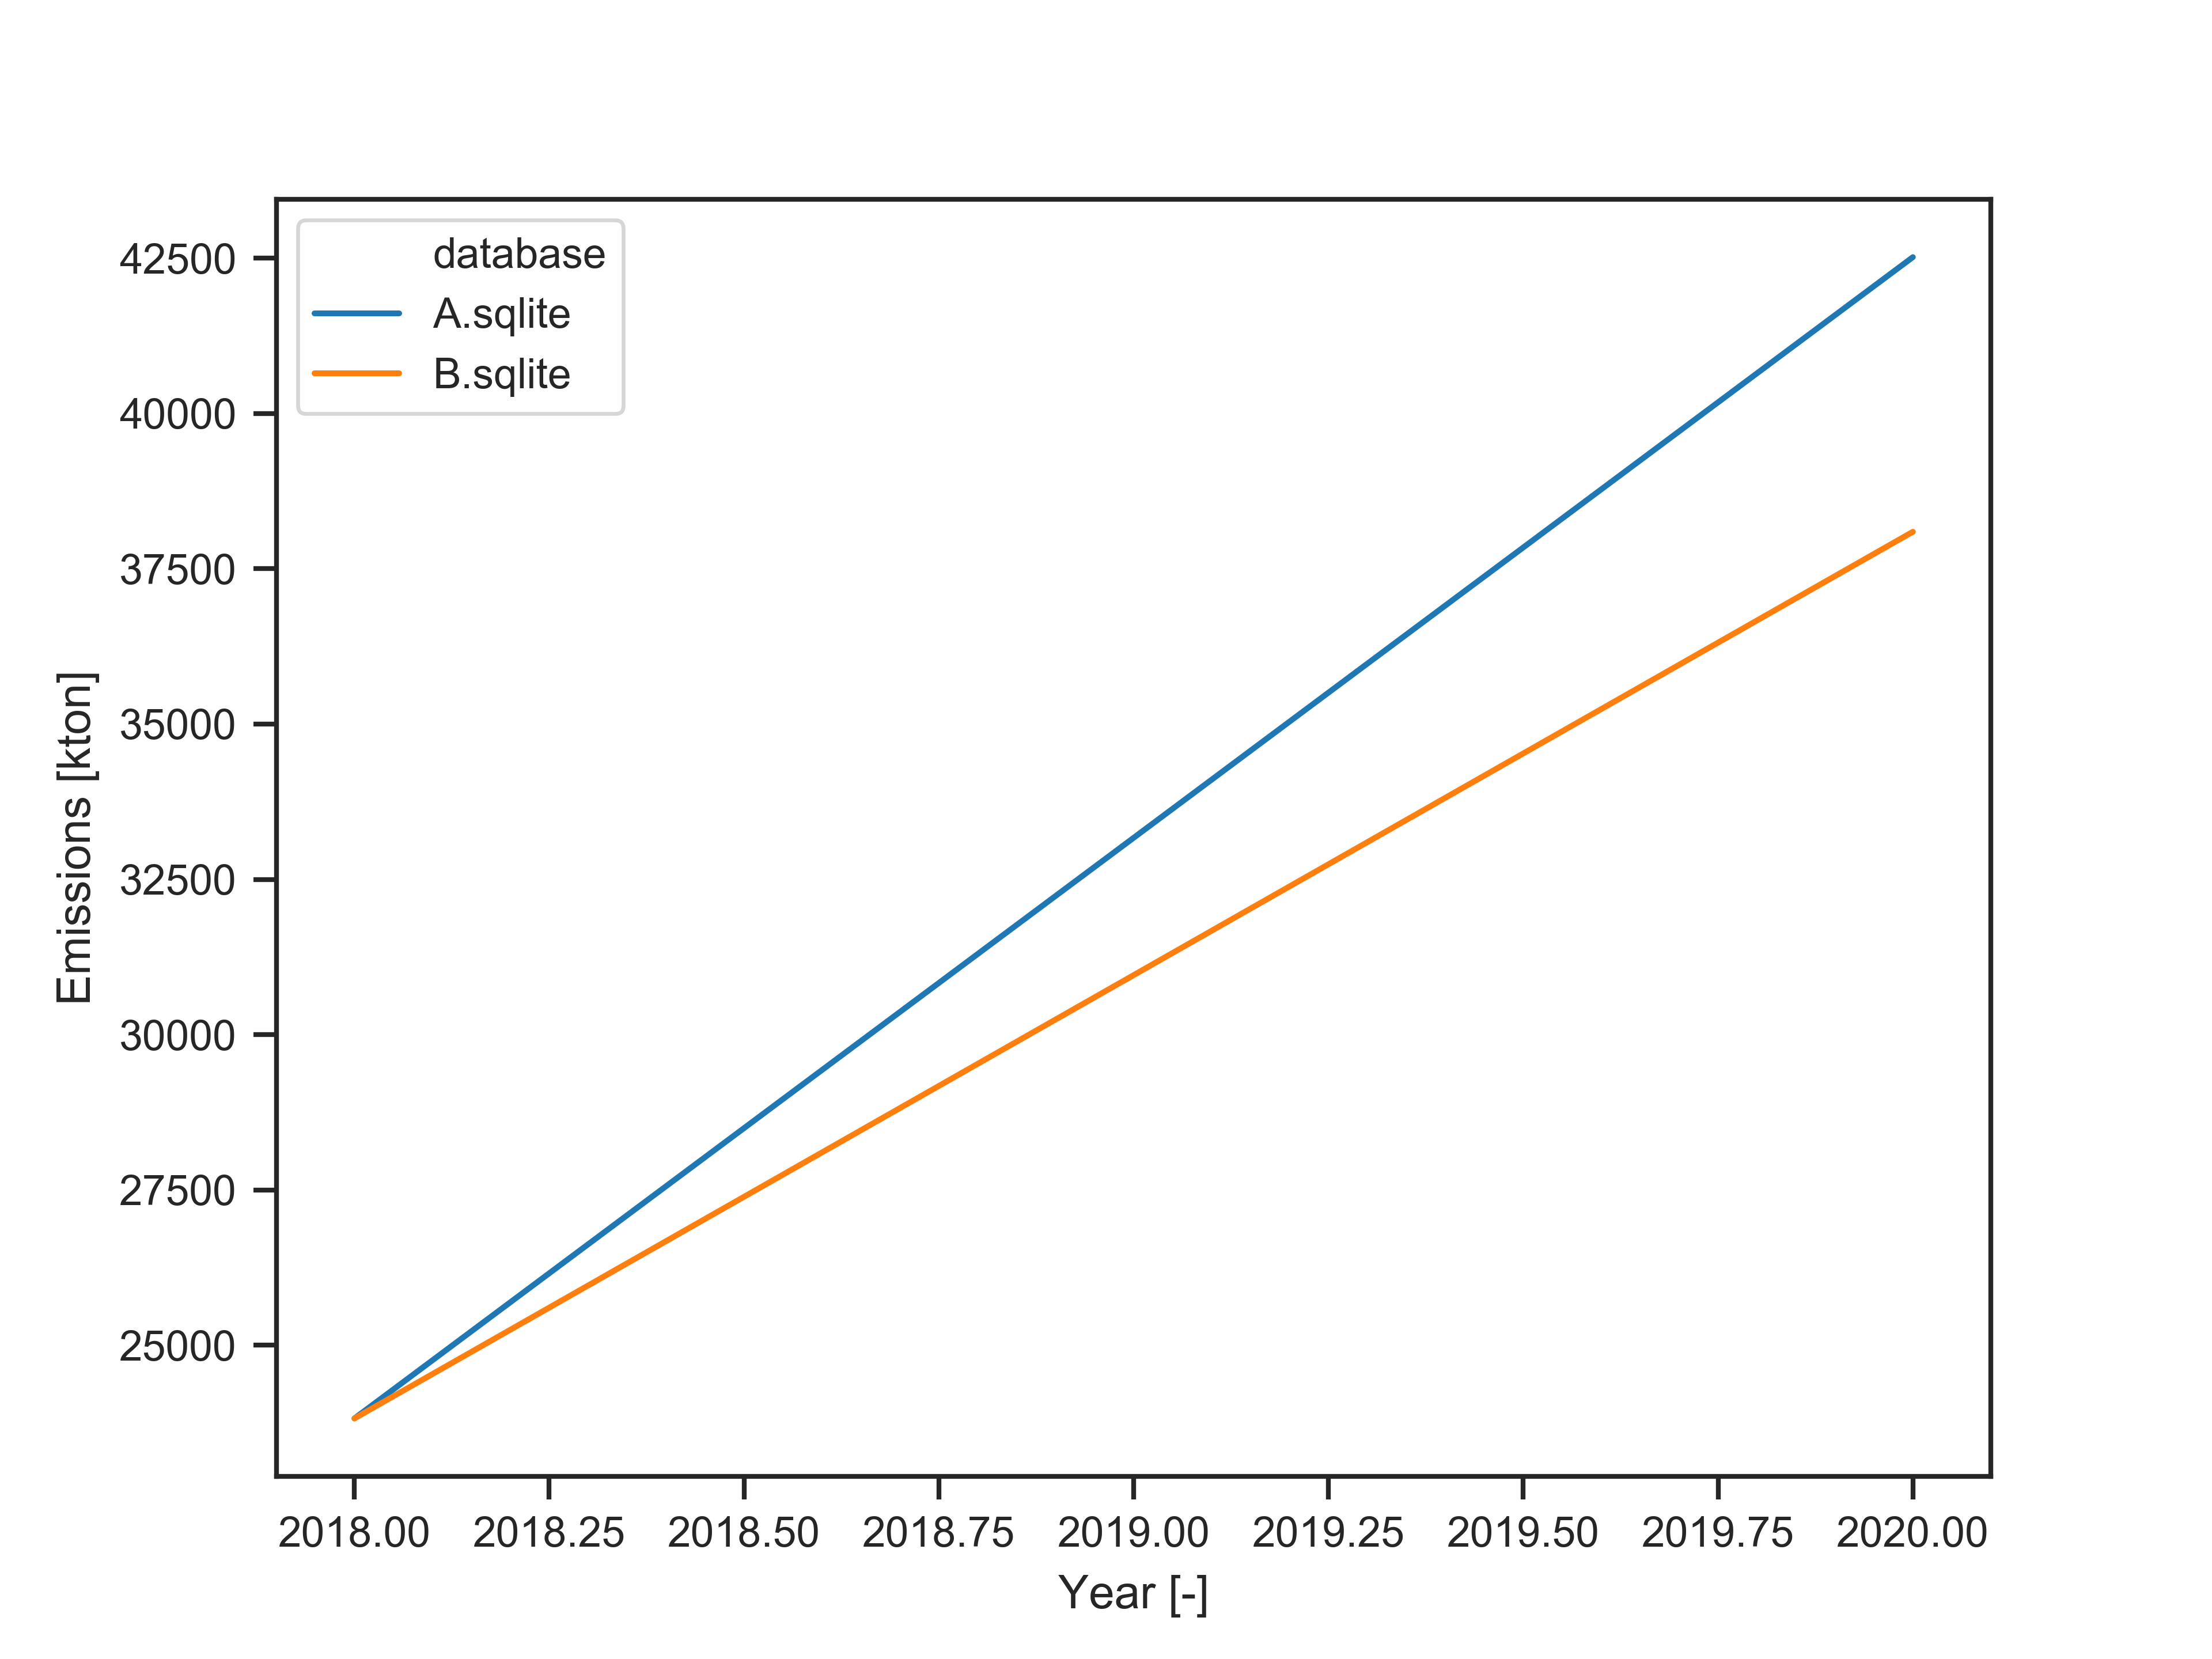

The data file committed next to this chart (first rows):
, database, scenario, 2018, 2020
0, A.sqlite, solve, 23821, 42517
1, B.sqlite, solve, 23821, 38096
